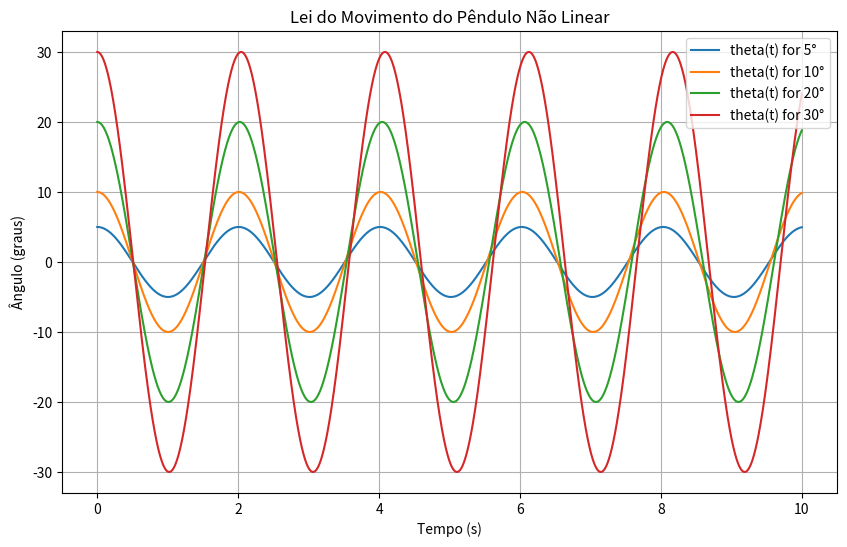

Write Python code to recreate this figure.
import numpy as np
import matplotlib.pyplot as plt

def solve_pendulum(initial_angle_deg, g, L, dt, t_total):
    """
    Resolve a equação do pêndulo não linear usando Euler-Cromer.
    Calcula o período do movimento.
    """
    theta0 = np.radians(initial_angle_deg) # Converter para radianos
    omega0 = 0.0 # rad/s 

    t_values = []
    theta_values = []
    omega_values = []

    t = 0.0
    theta = theta0
    omega = omega0

    t_values.append(t)
    theta_values.append(theta)
    omega_values.append(omega)

    # Variáveis para cálculo do período
    zero_crossings_times = []
    prev_theta = theta0

    while t <= t_total:
        # Calcular aceleração angular
        alpha = -g / L * np.sin(theta) # Equação não linear 

        # Atualizar velocidade angular
        omega = omega + alpha * dt

        # Atualizar posição angular
        theta = theta + omega * dt

        # Atualizar tempo
        t = t + dt

        t_values.append(t)
        theta_values.append(theta)
        omega_values.append(omega)

        # Detectar cruzamentos por zero (passagens pela posição de equilíbrio)
        # Procuramos passagens de positivo para negativo (ou vice-versa)
        if (prev_theta >= 0 and theta < 0) or (prev_theta < 0 and theta >= 0):
            zero_crossings_times.append(t)
        prev_theta = theta

    # Calcular o período a partir dos cruzamentos por zero
    periods = []
    # Precisamos de 4 cruzamentos para ter um período completo (por exemplo, 0 -> max -> 0 -> min -> 0)
    # ou 2 cruzamentos na mesma direção (ex: 0 crescente -> 0 crescente)
    # Uma forma mais robusta é usar picos, mas cruzamentos por zero funcionam se bem tratados
    
    # Para simplicidade e seguindo o padrão de obter 2 * pi / omega para SHM, vamos adaptar para não linear
    # A maneira mais fiável é medir o tempo entre dois picos consecutivos (amplitude máxima)
    # ou entre a primeira passagem por zero (com velocidade positiva) e a próxima passagem por zero
    # com velocidade positiva.
    
    # Uma forma mais simples, para um sistema que parte do repouso no ângulo máximo:
    # O primeiro retorno ao ângulo máximo (depois de uma oscilação completa) dará o período.
    # No entanto, detectar o ângulo exato numericamente pode ser complicado.
    # Alternativa: o tempo entre 2 passagens pela posição de equilíbrio com a MESMA velocidade (sinal e aprox. magnitude)
    
    # Melhor abordagem para o período: identificar o primeiro pico (ou quase pico) após o início
    # e o segundo pico (uma oscilação depois).
    
    # Método mais simples: encontrar os tempos em que theta_values está no máximo (ou mínimo)
    # Dado que começa em theta_max e omega=0, o primeiro retorno a theta_max marcará o período
    peak_times = []
    for i in range(1, len(theta_values) - 1):
        if (theta_values[i] > theta_values[i-1] and theta_values[i] > theta_values[i+1]) or \
           (theta_values[i] < theta_values[i-1] and theta_values[i] < theta_values[i+1]):
            # Encontrou um pico ou vale (máximo ou mínimo local)
            # Se a condição inicial é um máximo, o próximo máximo é um período.
            # Se a condição inicial é um mínimo, o próximo mínimo é um período.
            # Para o pêndulo, os picos são os ângulos extremos.
            # Como começa em theta_max com velocidade zero, o próximo theta_max será 1 período.
            if len(peak_times) == 0 and abs(theta_values[i] - theta0) < np.radians(0.1): # Encontra o primeiro pico após o início
                 peak_times.append(t_values[i])
            elif len(peak_times) > 0 and abs(theta_values[i] - theta0) < np.radians(0.1): # Encontra outros picos que retornam à amplitude inicial
                peak_times.append(t_values[i])
                
    if len(peak_times) >= 2:
        # Calcular o período médio entre os picos
        periods = np.diff(peak_times)
        avg_period = np.mean(periods)
    else:
        avg_period = np.nan # Não foi possível determinar o período

    return t_values, theta_values, avg_period


# --- Parâmetros comuns ---
g = 9.8  # m/s^2
L = 1.0  # m 
dt = 0.0001 # Passo de tempo pequeno para precisão
t_total = 10.0 # Tempo total de simulação para ver várias oscilações

# --- Executar para cada ângulo inicial e imprimir o período ---
angles_deg = [5, 10, 20, 30] # 
solutions = {}

for angle_deg in angles_deg:
    t_vals, theta_vals, period = solve_pendulum(angle_deg, g, L, dt, t_total)
    solutions[angle_deg] = {'t': t_vals, 'theta': theta_vals, 'period': period}
    print(f"Ângulo Inicial: {angle_deg}° -> Período: {period:.4f} s") # 4 algarismos de precisão

# Opcional: Plotar alguns gráficos para visualização
plt.figure(figsize=(10, 6))
for angle_deg in angles_deg:
    plt.plot(solutions[angle_deg]['t'], np.degrees(solutions[angle_deg]['theta']),
             label=f'theta(t) for {angle_deg}°')
plt.xlabel('Tempo (s)')
plt.ylabel('Ângulo (graus)')
plt.title('Lei do Movimento do Pêndulo Não Linear')
plt.grid(True)
plt.legend()
plt.show()

# As soluções do PDF para comparação:
# a) 5°: 2.008 s 
# b) 10°: 2.011 s 
# c) 20°: 2.022 s 
# d) 30°: 2.042 s